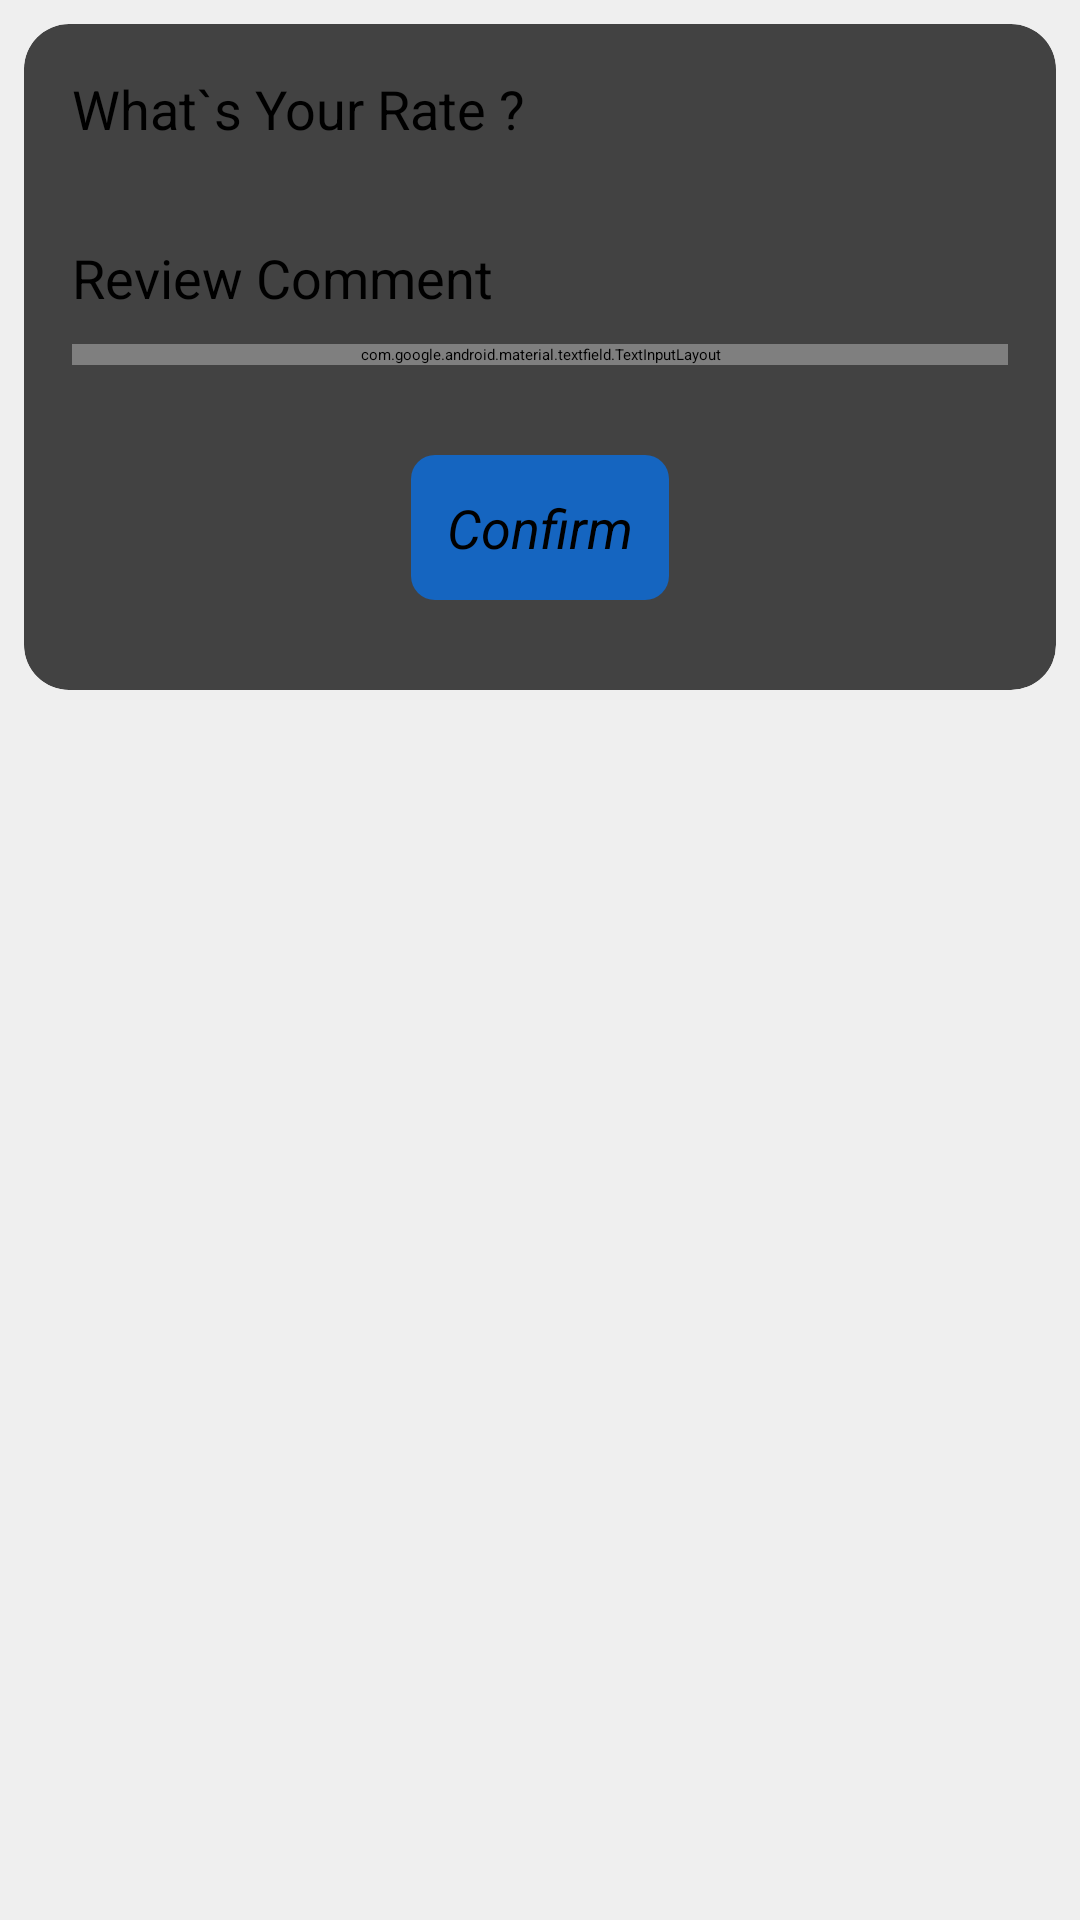

Android layout source for this screen:
<!-- AndroidManifest.xml: application theme Theme.App.Starting -->
<!-- res/layout/fragment_user_review_bottom_sheet.xml -->
<?xml version="1.0" encoding="utf-8"?>
<layout xmlns:android="http://schemas.android.com/apk/res/android"
    xmlns:app="http://schemas.android.com/apk/res-auto"
    xmlns:tools="http://schemas.android.com/tools"
    tools:context=".user.ui.my_orders.UserReviewBottomSheetFragment">

    <data>

        <variable
            name="sharedViewModel"
            type="com.example.servizi.user.ui.home.UserSharedViewModel" />
    </data>

    <androidx.constraintlayout.widget.ConstraintLayout
        android:layout_width="match_parent"
        android:layout_height="wrap_content"
        android:background="@drawable/dark_background"
        android:paddingBottom="6dp">

        <androidx.cardview.widget.CardView
            android:id="@+id/c_tech"
            android:layout_width="match_parent"
            android:layout_height="wrap_content"
            android:layout_marginHorizontal="8dp"
            android:layout_marginVertical="8dp"
            android:background="@drawable/dark_background"
            app:cardCornerRadius="15dp"
            app:cardElevation="8dp"
            app:layout_constraintEnd_toEndOf="parent"
            app:layout_constraintStart_toStartOf="parent"
            app:layout_constraintTop_toTopOf="parent">


            <androidx.constraintlayout.widget.ConstraintLayout
                android:layout_width="match_parent"
                android:layout_height="match_parent">

                <ScrollView
                    android:layout_width="match_parent"
                    android:layout_height="0dp"
                    app:layout_constraintBottom_toBottomOf="parent">

                    <androidx.constraintlayout.widget.ConstraintLayout
                        android:layout_width="match_parent"
                        android:layout_height="wrap_content">

                        <TextView
                            android:id="@+id/tv_rating"
                            android:layout_width="match_parent"
                            android:layout_height="wrap_content"
                            android:layout_margin="16dp"
                            android:text="@string/rating_"
                            android:textSize="18sp"
                            app:layout_constraintStart_toStartOf="parent"
                            app:layout_constraintTop_toTopOf="parent" />

                        <androidx.appcompat.widget.AppCompatRatingBar
                            android:id="@+id/clint_rating"
                            android:layout_width="wrap_content"
                            android:layout_height="wrap_content"
                            android:layout_marginVertical="12dp"
                            android:numStars="5"
                            android:rating="0.0"
                            android:stepSize="1.0"
                            android:theme="@style/RatingBar"
                            app:layout_constraintBottom_toTopOf="@id/tv_content"
                            app:layout_constraintStart_toStartOf="@id/tv_rating"
                            app:layout_constraintTop_toBottomOf="@id/tv_rating"
                            tools:layout_editor_absoluteX="6dp" />

                        <TextView
                            android:id="@+id/tv_content"
                            android:layout_width="wrap_content"
                            android:layout_height="wrap_content"
                            android:layout_marginVertical="8dp"
                            android:text="@string/review_comment"
                            android:textSize="18sp"
                            app:layout_constraintBottom_toTopOf="@id/ti_description1"
                            app:layout_constraintStart_toStartOf="@id/tv_rating"
                            app:layout_constraintTop_toBottomOf="@id/clint_rating" />

                        <com.google.android.material.textfield.TextInputLayout
                            android:id="@+id/ti_description1"
                            style="@style/Widget.MaterialComponents.TextInputLayout.OutlinedBox"
                            android:layout_width="0dp"
                            android:layout_height="wrap_content"
                            android:layout_marginTop="10dp"
                            android:hint="@string/review"
                            app:layout_constraintEnd_toEndOf="@id/tv_rating"
                            app:layout_constraintStart_toStartOf="@id/tv_rating"
                            app:layout_constraintTop_toBottomOf="@id/tv_content">

                            <com.google.android.material.textfield.TextInputEditText
                                android:id="@+id/description"
                                android:layout_width="match_parent"
                                android:layout_height="150dp"
                                android:inputType="textMultiLine" />
                        </com.google.android.material.textfield.TextInputLayout>


                        <androidx.appcompat.widget.AppCompatButton
                            android:id="@+id/button_confirm"
                            android:layout_width="wrap_content"
                            android:layout_height="wrap_content"
                            android:layout_marginHorizontal="10dp"
                            android:layout_marginVertical="30dp"
                            android:background="@drawable/rounded_background"
                            android:clickable="true"
                            android:focusable="true"
                            android:foreground="?attr/selectableItemBackground"
                            android:padding="12dp"
                            android:text="@string/confirm"
                            android:textSize="18sp"
                            android:textStyle="italic"
                            app:layout_constraintBottom_toBottomOf="parent"
                            app:layout_constraintEnd_toEndOf="parent"
                            app:layout_constraintStart_toStartOf="parent"
                            app:layout_constraintTop_toBottomOf="@id/ti_description1" />

                        <ProgressBar
                            android:id="@+id/loading"
                            android:layout_width="wrap_content"
                            android:layout_height="wrap_content"
                            android:layout_gravity="center_horizontal|center_vertical"
                            android:visibility="gone"
                            app:layout_constraintBottom_toBottomOf="parent"
                            app:layout_constraintEnd_toEndOf="parent"
                            app:layout_constraintStart_toStartOf="parent"
                            app:layout_constraintTop_toTopOf="parent" />
                    </androidx.constraintlayout.widget.ConstraintLayout>
                </ScrollView>
            </androidx.constraintlayout.widget.ConstraintLayout>
        </androidx.cardview.widget.CardView>
    </androidx.constraintlayout.widget.ConstraintLayout>
</layout>
<!-- resources referenced by this layout -->
<resources>
  <!-- drawable dark_background (drawable-night) -->
  <?xml version="1.0" encoding="utf-8"?>
  <shape xmlns:android="http://schemas.android.com/apk/res/android"
      xmlns:tools="http://schemas.android.com/tools"
      android:shape="rectangle"
      tools:ignore="MissingDefaultResource">
      <solid android:color="#27292A"/>
  </shape>
  <!-- drawable rounded_background (drawable) -->
  <?xml version="1.0" encoding="utf-8"?>
  <layer-list xmlns:android="http://schemas.android.com/apk/res/android">
      <item>
          <shape android:shape="rectangle">
              <solid android:color="#1565C0" />
              <corners
                  android:radius="8dp"/>
          </shape>
      </item>
  </layer-list>
  <string name="confirm">Confirm</string>
  <string name="rating_">What`s Your Rate ?</string>
  <string name="review">Review</string>
  <string name="review_comment">Review Comment</string>
  <style name="RatingBar" parent="Theme.Servizi">
          <item name="colorControlNormal">@color/primaryLightColor</item>
          <item name="colorControlActivated">@color/primaryColor</item>
      </style>
  <style name="Theme.App.Starting" parent="Theme.SplashScreen">
          <item name="windowSplashScreenBackground">#0D2B4D</item>
          <item name="windowSplashScreenAnimatedIcon">@drawable/ic_servizi</item>
          <item name="postSplashScreenTheme">@style/Theme.Servizi.NoActionBar</item>
      </style>
  <style name="Theme.Servizi" parent="Theme.MaterialComponents.DayNight.DarkActionBar">
          
          <item name="colorPrimary">@color/primaryColor</item>
          <item name="colorPrimaryVariant">@color/primaryLightColor</item>
          <item name="colorOnPrimary">@color/primaryTextColor</item>
          
          <item name="colorSecondary">@color/secondaryColor</item>
          <item name="colorSecondaryVariant">@color/secondaryLightColor</item>
          <item name="colorOnSecondary">@color/secondaryTextColor</item>
          
          <item name="android:statusBarColor" tools:targetApi="l">?attr/colorPrimaryVariant</item>
          
      </style>
  <color name="primaryLightColor">#5e91f2</color>
  <color name="primaryColor">#1564bf</color>
  <!-- drawable ic_servizi: png bitmap (drawable, 162405 bytes) -->
  <style name="Theme.Servizi.NoActionBar" parent="Theme.Servizi">
          <item name="windowActionBar">false</item>
          <item name="windowNoTitle">true</item>
      </style>
  <color name="primaryTextColor">#ffffff</color>
  <color name="secondaryColor">#0277bd</color>
  <color name="secondaryLightColor">#58a5f0</color>
  <color name="secondaryTextColor">#ffffff</color>
</resources>
